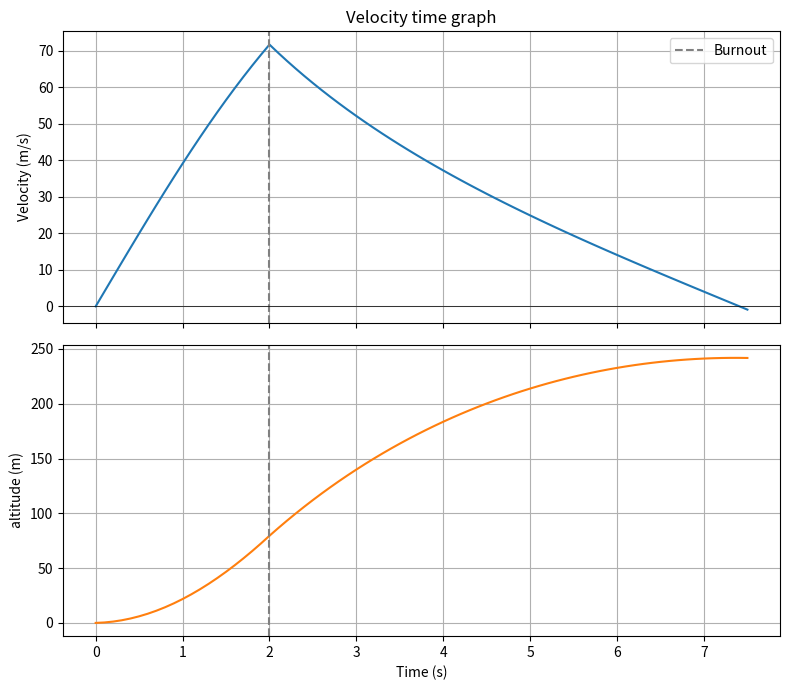

This chart was generated by the following Python code:
import numpy as np
import matplotlib.pyplot as plt

p = 1.2105
#p0 = 1.225, p250 = 1.196
Cd = 0.6
A = 0.001089 * 3.14159265358979323
m = 0.5
g = 9.808
delta_t = 0.1
Fgrav = m * g
t_burn = 2
burn_steps = round(t_burn/delta_t)
N = 25

def simulate(F_burn, verbose = False):
    v = 0
    y = 0
    t_hist = [0, 0]
    v_hist = [0, 0]
    y_hist = [0, 0]
    
    for i in range(100):
        Fthrust = F_burn if i < burn_steps else 0
        Fdrag = 0.5 * p * v * abs(v) * Cd * A
        a = (Fthrust - Fdrag - Fgrav) / m

        v = v + a * delta_t
        y = y + v * delta_t

        t_hist.append((i + 1) * delta_t)
        v_hist.append(v)
        y_hist.append(y)

        if i + 1 >= burn_steps and v <= 0:
            break

    return np.array(t_hist), np.array(v_hist), np.array(y_hist)

F_burn = N
apogee = simulate(F_burn)[2].max()
t, v, y = simulate(F_burn)

print(f"thrust = {F_burn:.5f}N, apogee = {apogee:.5f}m")
print(f"Apogee: {y.max():.5f}m at t = {t[np.argmax(y)]:.1f}s")
print(f"max veloctiy: {v.max():.5f} m/s")

fig, (ax1, ax2) = plt.subplots(2, 1, sharex = True, figsize = (8, 7))

ax1.plot(t, v, color = "C0")
ax1.axvline(t_burn, color = "gray", linestyle = "--", label = "Burnout")
ax1.axhline(0, color = "black", linewidth = 0.5)
ax1.set_ylabel("Velocity (m/s)")
ax1.set_title("Velocity time graph")
ax1.legend()
ax1.grid(True)

ax2.plot(t, y, color = "C1")
ax2.axvline(t_burn, color = "gray", linestyle = "--")
ax2.set_xlabel("Time (s)")
ax2.set_ylabel("altitude (m)")
ax2.grid(True)

plt.tight_layout()
plt.show()
